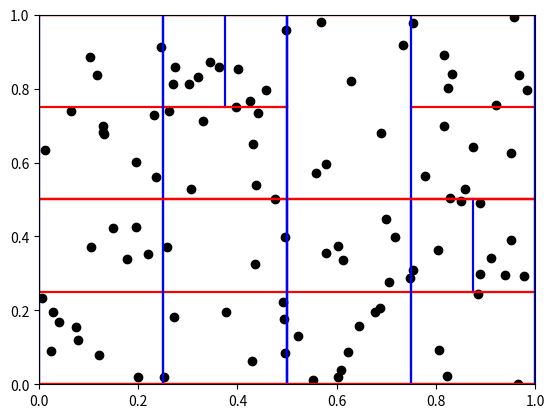

Source code (Python):
# -*- coding: utf-8 -*-
"""week01.ipynb

[redacted]
"""

import numpy as np
import random as rd
import matplotlib.pyplot as plt


class particle:
    def __init__(self, r):
        self.r = r  # position of the particle [x,y]
        self.rho = 0.0  # density of the particle
        # ...  more properties of the particle

    def __repr__(self):
        return "(x: %s, y: %s)" % (self.r[0], self.r[1])


class cell:
    def __init__(self, rLow, rHigh, lower, upper):
        self.rLow = rLow  # [xMin, yMin]
        self.rHigh = rHigh  # [xMax, yMax]
        self.iLower = lower  # index to first particle in particle array
        self.iUpper = upper  # index to last particle in particle array
        self.pLower = None  # reference to tree cell for lower part
        self.pUpper = None  # reference to tree cell for upper part


def partition(A, i, j, v, d):
    """

    A: array of all particles
    i: start index of subarray for partition
    j: end index (inclusive) for subarray for partition
    v: value for partition e.g. 0.5
    d: dimension to use for partition, 0 (for x) or 1 (for y)
    """
    subA = A[i : j + 1]
    start, end = 0, len(subA) - 1
    while start <= end:
        if subA[start].r[d] < v and subA[end].r[d] >= v:
            start += 1
            end -= 1
        elif subA[start].r[d] >= v and subA[end].r[d] >= v:
            end -= 1
        elif subA[start].r[d] < v and subA[end].r[d] < v:
            start += 1
        elif subA[start].r[d] >= v and subA[end].r[d] < v:
            subA[start], subA[end] = subA[end], subA[start]
            start += 1
            end -= 1
    return start


def treebuild(A, root, dim):

    v = 0.5 * (root.rLow[dim] + root.rHigh[dim])
    s = partition(A, root.iLower, root.iUpper, v, dim)

    if s != 0:
        rHigh = root.rHigh[:]
        rHigh[dim] = v
        cLow = cell(root.rLow, rHigh, root.iLower, s - 1)
        root.pLower = cLow
        if len(A[:s]) > 8:
            treebuild(A[:s], cLow, 1 - dim)

    if s <= len(A):
        rLow = root.rLow[:]
        rLow[dim] = v
        cHigh = cell(rLow, root.rHigh, 0, root.iUpper - s)
        root.pUpper = cHigh
        if len(A[s:]) > 8:
            treebuild(A[s:], cHigh, 1 - dim)


def random_AMatrix(nr_particles):
    P = []
    A = np.array([])
    for _ in range(nr_particles):
        p = [rd.random(), rd.random()]
        P.append(p)

    P = np.asarray(P)
    P = P[P[:, 0].argsort()]

    for p in P:
        a = np.array([particle([p[0], p[1]])])
        A = np.append(A, a)
    return A


def plottree(root):
    # draw a rectangle specified by rLow and rHigh
    if root.pLower:
        plottree(root.pLower)
    if root.pUpper:
        plottree(root.pUpper)
    xl, xh = root.rLow[0], root.rHigh[0]
    yl, yh = root.rLow[1], root.rHigh[1]
    plt.plot([xl, xh], [yl, yl], color="red")
    plt.plot([xl, xh], [yh, yh], color="red")
    plt.plot([xl, xl], [yl, yh], color="blue")
    plt.plot([xh, xh], [yl, yh], color="blue")


if __name__ == "__main__":
    A = random_AMatrix(100)
    root_rlow = [0, 0]
    root_rhigh = [1, 1]

    root = cell(root_rlow, root_rhigh, 0, len(A) - 1)

    treebuild(A, root, 0)

    for p in A:
        plt.scatter(p.r[0], p.r[1], color="k")
    plt.xlim(root_rlow[0], root_rhigh[0])
    plt.ylim(root_rlow[1], root_rhigh[1])
    plottree(root)

    plt.show()
